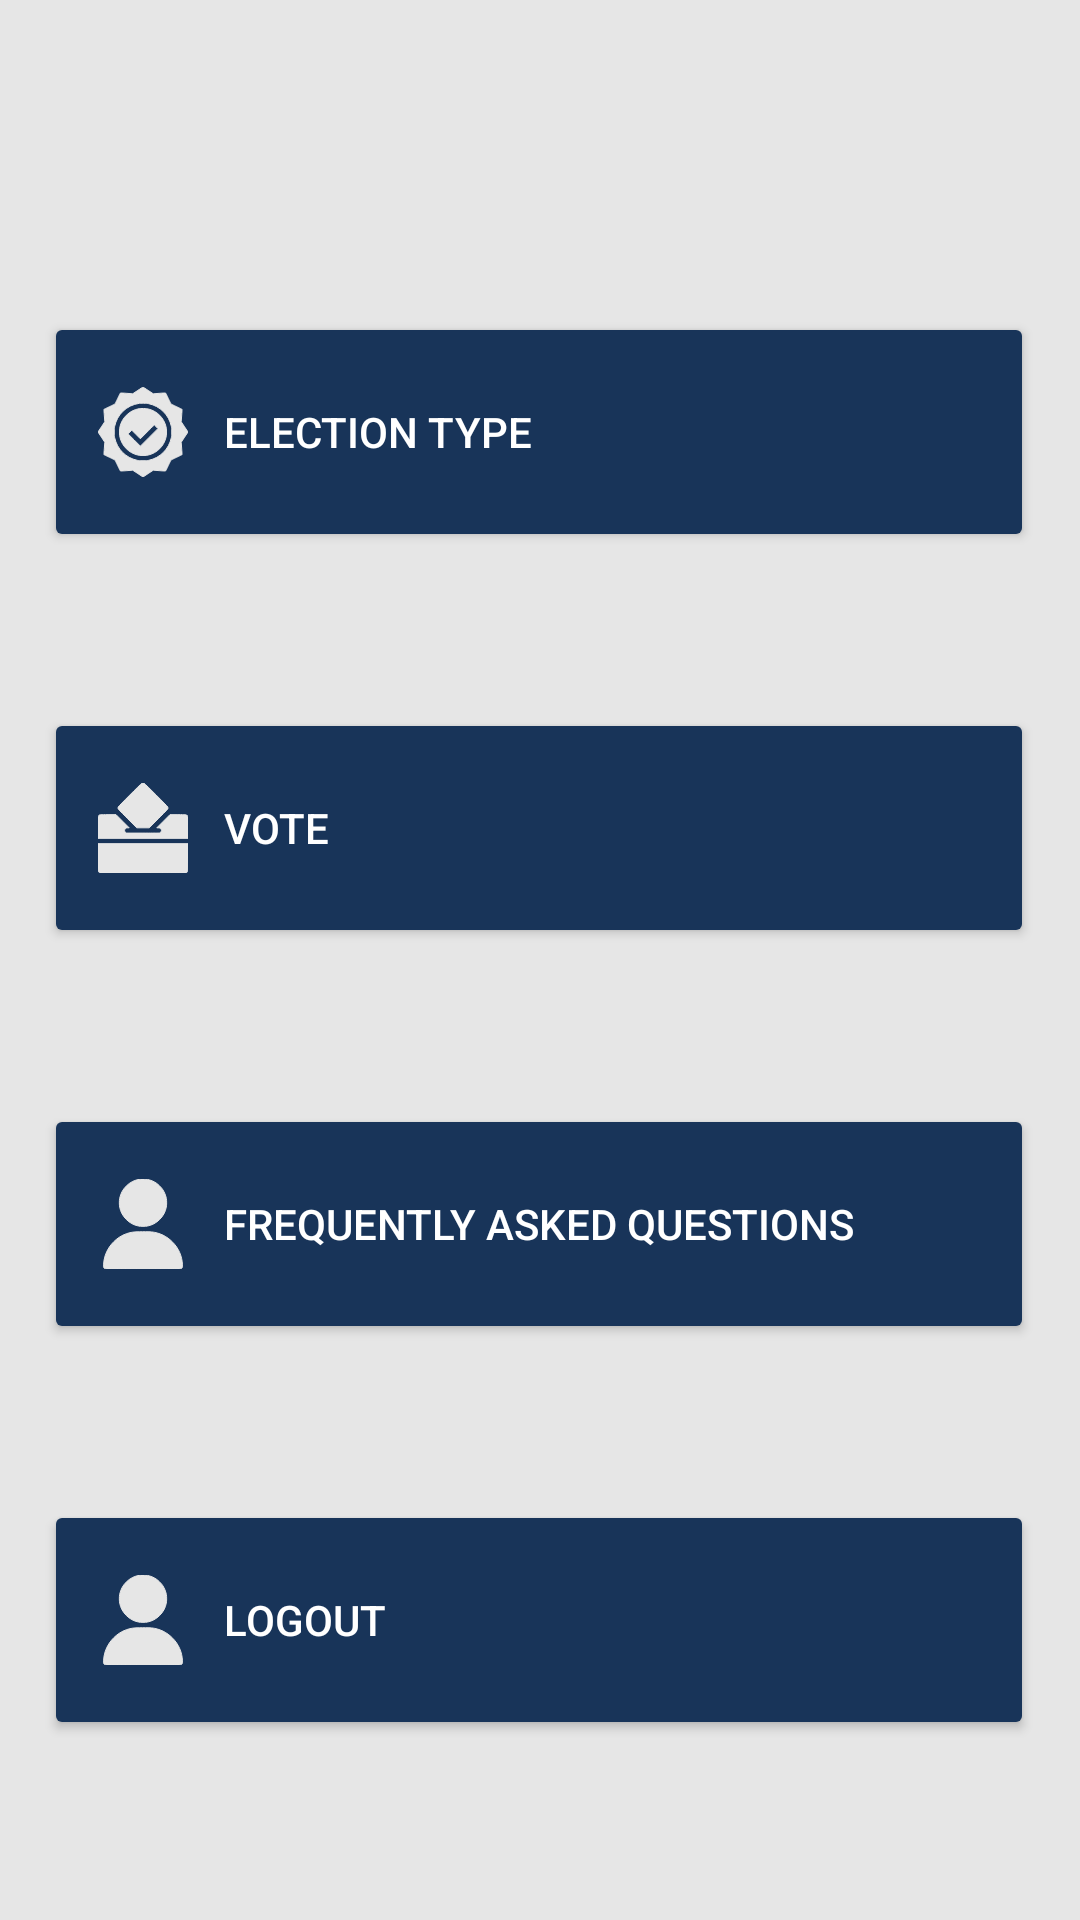

Android layout source for this screen:
<!-- AndroidManifest.xml: application theme Theme.BallotBlock -->
<!-- res/layout/homeview.xml -->
<?xml version="1.0" encoding="utf-8"?>
<androidx.constraintlayout.widget.ConstraintLayout xmlns:android="http://schemas.android.com/apk/res/android"
    xmlns:app="http://schemas.android.com/apk/res-auto"
    xmlns:tools="http://schemas.android.com/tools"
    android:id="@+id/linearLayout"
    android:layout_width="match_parent"
    android:layout_height="match_parent"
    android:background="@color/themeBackground"
    android:textAlignment="textStart">

    <Button
        android:id="@+id/logoutBtn"
        android:layout_width="330dp"
        android:layout_height="80dp"
        android:layout_marginTop="52dp"
        android:backgroundTint="@color/themePrimary"
        android:drawableStart="@drawable/resize_profie_icon"
        android:drawablePadding="12dp"
        android:gravity="start|center_vertical"
        android:paddingStart="18dp"
        android:paddingEnd="18dp"
        android:text="@string/logout"
        android:textColor="@color/white"
        app:layout_constraintEnd_toEndOf="parent"
        app:layout_constraintHorizontal_bias="0.493"
        app:layout_constraintStart_toStartOf="parent"
        app:layout_constraintTop_toBottomOf="@+id/faqBtn" />

    <Button
        android:id="@+id/Election_type_btn"
        android:layout_width="330dp"
        android:layout_height="80dp"
        android:layout_marginTop="104dp"
        android:backgroundTint="@color/themePrimary"
        android:drawableStart="@drawable/resize_ic_election"
        android:drawablePadding="12dp"
        android:gravity="start|center_vertical"
        android:paddingStart="18dp"
        android:paddingEnd="18dp"
        android:text="@string/election_type"
        android:textColor="@color/white"
        app:layout_constraintEnd_toEndOf="parent"
        app:layout_constraintHorizontal_bias="0.493"
        app:layout_constraintStart_toStartOf="parent"
        app:layout_constraintTop_toTopOf="parent" />

    <Button
        android:id="@+id/Vote_Now_btn"
        android:layout_width="330dp"
        android:layout_height="80dp"
        android:layout_marginTop="52dp"
        android:backgroundTint="@color/themePrimary"
        android:drawableStart="@drawable/resize_vote_icon"
        android:drawablePadding="12dp"
        android:gravity="start|center_vertical"
        android:paddingStart="18dp"
        android:paddingEnd="18dp"
        android:text="@string/vote"
        android:textColor="@color/white"
        app:layout_constraintEnd_toEndOf="parent"
        app:layout_constraintHorizontal_bias="0.493"
        app:layout_constraintStart_toStartOf="parent"
        app:layout_constraintTop_toBottomOf="@+id/Election_type_btn" />

    <Button
        android:id="@+id/faqBtn"
        android:layout_width="330dp"
        android:layout_height="80dp"
        android:layout_marginTop="52dp"
        android:backgroundTint="@color/themePrimary"
        android:drawableStart="@drawable/resize_profie_icon"
        android:drawablePadding="12dp"
        android:gravity="start|center_vertical"
        android:paddingStart="18dp"
        android:paddingEnd="18dp"
        android:text="@string/frequently_asked_questions"
        android:textColor="@color/white"
        app:layout_constraintEnd_toEndOf="parent"
        app:layout_constraintHorizontal_bias="0.493"
        app:layout_constraintStart_toStartOf="parent"
        app:layout_constraintTop_toBottomOf="@+id/Vote_Now_btn" />

</androidx.constraintlayout.widget.ConstraintLayout>
<!-- resources referenced by this layout -->
<resources>
  <color name="themeBackground">#E6E6E6</color>
  <color name="themePrimary">#183459</color>
  <color name="white">#FFFFFFFF</color>
  <!-- drawable resize_ic_election (drawable) -->
  <?xml version="1.0" encoding="utf-8"?>
  <layer-list xmlns:android="http://schemas.android.com/apk/res/android">
      <item
          android:drawable="@drawable/ic_election"
          android:width="30dp"
          android:height="30dp"/>
  </layer-list>
  <!-- drawable resize_profie_icon (drawable-v24) -->
  <?xml version="1.0" encoding="utf-8"?>
  <layer-list xmlns:android="http://schemas.android.com/apk/res/android">
      <item
          android:drawable="@drawable/ic_user"
          android:width="30dp"
          android:height="30dp"/>
  </layer-list>
  <!-- drawable resize_vote_icon (drawable-v24) -->
  <?xml version="1.0" encoding="utf-8"?>
  <layer-list xmlns:android="http://schemas.android.com/apk/res/android">
      <item
          android:drawable="@drawable/ic_vote"
          android:width="30dp"
          android:height="30dp"/>
  </layer-list>
  <string name="election_type">Election Type</string>
  <string name="frequently_asked_questions">Frequently Asked Questions</string>
  <string name="logout">Logout</string>
  <string name="vote">Vote</string>
  <style name="Theme.BallotBlock" parent="Theme.AppCompat.Light.NoActionBar">
          
          <item name="colorPrimary">@color/purple_500</item>
          <item name="colorPrimaryVariant">@color/purple_700</item>
          <item name="colorOnPrimary">@color/white</item>
          
          <item name="colorSecondary">@color/teal_200</item>
          <item name="colorSecondaryVariant">@color/teal_700</item>
          <item name="colorOnSecondary">@color/black</item>
          
          <item name="android:statusBarColor" tools:targetApi="l">?attr/colorPrimaryVariant</item>
          
      </style>
  <!-- drawable ic_user (drawable-v24) -->
  <vector xmlns:android="http://schemas.android.com/apk/res/android"
      android:width="512dp"
      android:height="512dp"
      android:viewportWidth="512"
      android:viewportHeight="512">
    <path
        android:pathData="M242,0.6c-32.2,4 -59.1,17.1 -81.5,39.8 -19.9,20.1 -31.3,41.5 -37.2,69.6 -2.4,11.8 -2.4,38.2 0,50 5.9,28.1 17.4,49.6 37.2,69.6 20.1,20.3 42.1,32.2 70.5,38.1 11.7,2.4 38,2.4 50.2,-0 27,-5.4 49.4,-17.4 69.4,-37.2 20.2,-19.9 32.2,-42.1 38.1,-70.5 2.4,-11.8 2.4,-38.2 0,-50 -3.9,-18.5 -11,-35.6 -21.2,-51 -6.3,-9.5 -25.8,-29.1 -35.1,-35.2 -16.1,-10.7 -33.5,-18 -50.6,-21.3 -8.1,-1.6 -32.8,-2.8 -39.8,-1.9z"
        android:fillColor="@color/themeBackground"
        android:strokeColor="@color/themeBackground"/>
    <path
        android:pathData="M202.3,301.6c-56,6.8 -106.5,38.5 -139,87.4 -19.1,28.6 -30,62.4 -31.9,98.5 -0.6,11.1 -0.5,12.4 1.5,16.3 1.4,2.8 3.4,4.8 6.1,6.2 3.9,2 5.4,2 217,2 211.6,-0 213.1,-0 217,-2 2.7,-1.4 4.7,-3.4 6.1,-6.2 2,-3.9 2.1,-5.2 1.5,-16.3 -2.6,-49.3 -21.4,-92.5 -55.6,-127.9 -32.4,-33.5 -74.2,-53.9 -119.9,-58.6 -15.1,-1.5 -88.9,-1.1 -102.8,0.6z"
        android:fillColor="@color/themeBackground"
        android:strokeColor="@color/themeBackground"/>
  </vector>
  <color name="purple_500">#FF6200EE</color>
  <color name="purple_700">#FF3700B3</color>
  <color name="teal_200">#FF03DAC5</color>
  <color name="teal_700">#FF018786</color>
  <color name="black">#FF000000</color>
</resources>
